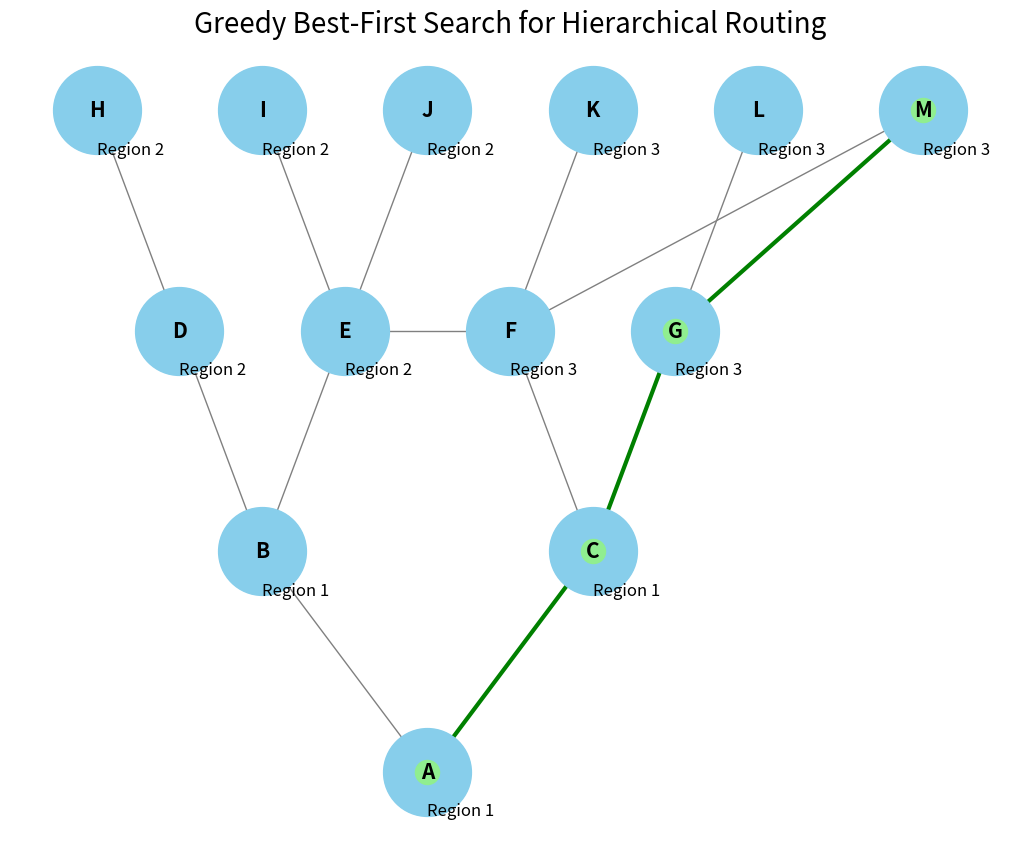

Here is the Python script that generated this plot:
import heapq
import networkx as nx
import matplotlib.pyplot as plt

class Node:
    def __init__(self, name, heuristic):
        self.name = name
        self.heuristic = heuristic
    
    def __lt__(self, other):
        return self.heuristic < other.heuristic
    
def greedy_best_first_search_hierarchical(graph, start, goal, heuristic, region_map):
    priority_queue = []
    heapq.heappush(priority_queue, Node(start, heuristic[start]))

    visited = set()
    path = {start: None}

    while priority_queue:
        current_node = heapq.heappop(priority_queue).name

        if current_node == goal:
            return reconstruct_path(path, start, goal)
        
        visited.add(current_node)

        current_region = region_map[current_node]

        for neighbor in graph[current_node]:
            if neighbor not in visited and region_map[neighbor] == current_region:
                heapq.heappush(priority_queue, Node(neighbor, heuristic[neighbor]))
                if neighbor not in path:
                    path[neighbor] = current_node

        for neighbor in graph[current_node]:
            if neighbor not in visited and region_map[neighbor] != current_region:
                heapq.heappush(priority_queue, Node(neighbor, heuristic[neighbor]))
                if neighbor not in path:
                    path[neighbor] = current_node
    return None

def reconstruct_path(path, start, goal):
    current = goal
    result_path = []
    while current is not None:
        result_path.append(current)
        current = path[current]
    result_path.reverse()
    return result_path

def visualize_graph(graph, path, pos, region_map):
    G = nx.Graph()
    for node, neighbors in graph.items():
        for neighbor in neighbors:
            G.add_edge(node, neighbor)

    plt.figure(figsize=(10, 8))
    nx.draw(G, pos, with_labels=True, node_size=4000, node_color='skyblue', 
            font_size=15, font_weight='bold', edge_color='gray')

    if path:
        path_edges = list(zip(path, path[1:]))
        nx.draw_networkx_edges(G, pos, edgelist=path_edges, edge_color='green', width=3)
        nx.draw_networkx_nodes(G, pos, nodelist=path, node_color='lightgreen')

    for node, region in region_map.items():
        plt.text(pos[node][0], pos[node][1] - 0.2, f"Region {region}", fontsize=12, color='black')

    plt.title("Greedy Best-First Search for Hierarchical Routing", size=20)
    plt.show()

graph = {
    'A': ['B', 'C'],
    'B': ['D', 'E'],
    'C': ['F', 'G'],
    'D': ['H'],
    'E': ['I', 'J'],
    'F': ['K' , 'M' , 'E'],
    'G': ['L', 'M'],
    'H': [],
    'I': [],
    'J': [],
    'K': [],
    'L': [],
    'M': []
}

heuristic = {
    'A': 8,
    'B': 6,
    'C': 7,
    'D': 5,
    'E': 4,
    'F': 5,
    'G': 4,
    'H': 3,
    'I': 2,
    'J': 1,
    'K': 3,
    'L': 2,
    'M': 1
}

region_map = {
    'A': 1, 'B': 1, 'C': 1,
    'D': 2, 'E': 2,
    'F': 3, 'G': 3,
    'H': 2, 'I': 2, 'J': 2,
    'K': 3, 'L': 3, 'M': 3
}

pos = {
    'A': (0, 0),
    'B': (-1, 1),
    'C': (1, 1),
    'D': (-1.5, 2),
    'E': (-0.5, 2),
    'F': (0.5, 2),
    'G': (1.5, 2),
    'H': (-2, 3),
    'I': (-1, 3),
    'J': (0, 3),
    'K': (1, 3),
    'L': (2, 3),
    'M': (3, 3)
}

start_node = 'A'
goal_node = 'M'
result_path = greedy_best_first_search_hierarchical(graph, start_node, goal_node, heuristic, region_map)

print("Path from {} to {}: {}".format(start_node, goal_node, result_path))

visualize_graph(graph, result_path, pos, region_map)
